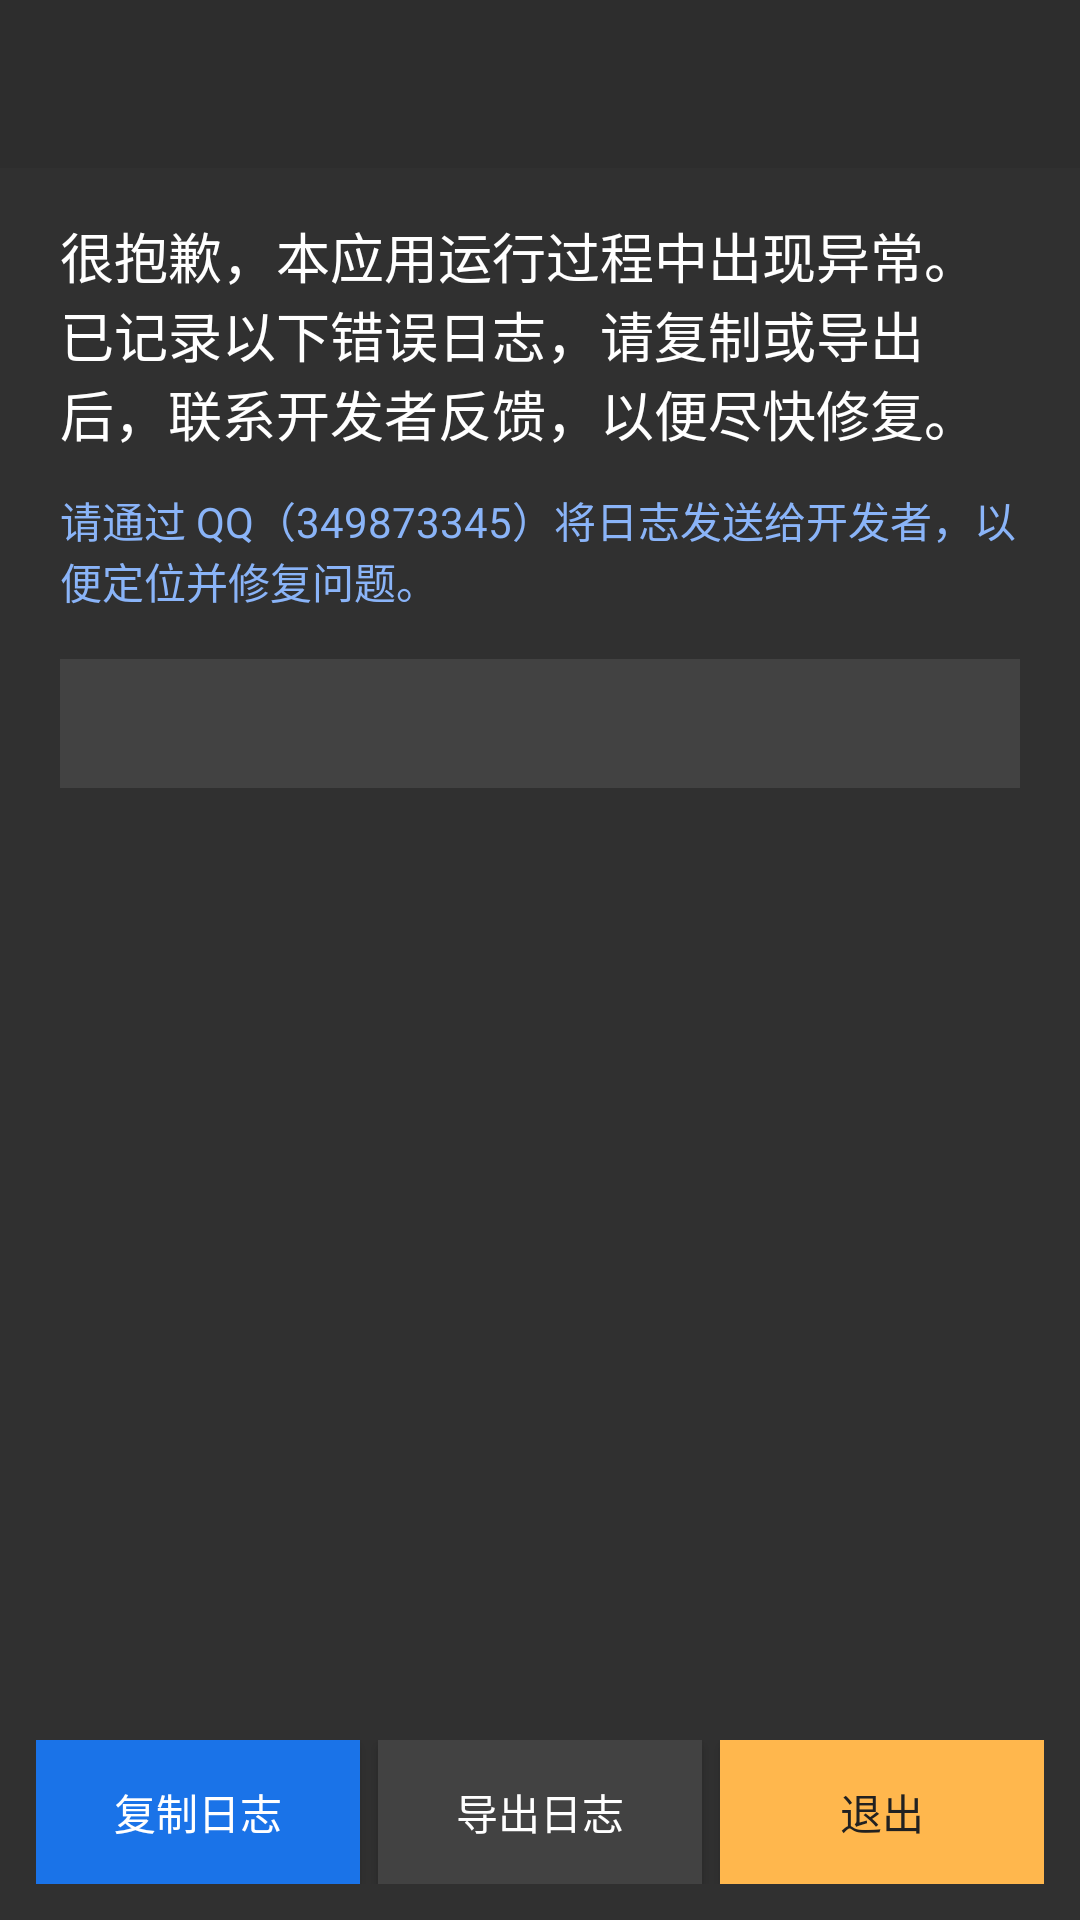

Android layout source for this screen:
<!-- AndroidManifest.xml: application theme AppTheme -->
<!-- res/layout/activity_crash.xml -->
<?xml version="1.0" encoding="utf-8"?>
<LinearLayout xmlns:android="http://schemas.android.com/apk/res/android"
    xmlns:app="http://schemas.android.com/apk/res-auto"
    android:layout_width="match_parent"
    android:layout_height="match_parent"
    android:background="?android:attr/colorBackground"
    android:orientation="vertical">

    <android.support.v7.widget.Toolbar
        android:id="@+id/toolbar"
        style="@style/ToolbarStyle"
        android:layout_width="match_parent"
        android:layout_height="?attr/actionBarSize"
        android:elevation="0dp"
        app:elevation="0dp"
        android:theme="@style/ToolbarTheme"
        app:popupTheme="@style/AppTheme.Popup" />

    <ScrollView
        android:layout_width="match_parent"
        android:layout_height="0dp"
        android:layout_weight="1"
        android:scrollbars="none">

        <LinearLayout
            android:layout_width="match_parent"
            android:layout_height="wrap_content"
            android:orientation="vertical"
            android:paddingStart="20dp"
            android:paddingTop="16dp"
            android:paddingEnd="20dp"
            android:paddingBottom="16dp">

            <TextView
                android:layout_width="match_parent"
                android:layout_height="wrap_content"
                android:text="@string/crash_body"
                android:textAppearance="?android:attr/textAppearanceMedium"
                android:textColor="?android:attr/textColorPrimary" />

            <TextView
                android:id="@+id/crash_qq"
                android:layout_width="match_parent"
                android:layout_height="wrap_content"
                android:layout_marginTop="12dp"
                android:text="@string/crash_qq"
                android:textAppearance="?android:attr/textAppearanceSmall"
                android:textColor="@color/accent" />

            <TextView
                android:id="@+id/crash_log"
                android:layout_width="match_parent"
                android:layout_height="wrap_content"
                android:layout_marginTop="16dp"
                android:background="@color/card_background"
                android:fontFamily="monospace"
                android:padding="12dp"
                android:scrollbars="vertical"
                android:textAppearance="?android:attr/textAppearanceSmall"
                android:textColor="?android:attr/textColorPrimary"
                android:textIsSelectable="true" />
        </LinearLayout>
    </ScrollView>

    <LinearLayout
        android:layout_width="match_parent"
        android:layout_height="wrap_content"
        android:orientation="horizontal"
        android:padding="12dp">

        <Button
            android:id="@+id/crash_copy"
            android:layout_width="0dp"
            android:layout_height="wrap_content"
            android:layout_marginEnd="6dp"
            android:layout_weight="1"
            android:background="@color/accent_light"
            android:text="@string/crash_copy"
            android:textColor="@android:color/white" />

        <Button
            android:id="@+id/crash_export"
            android:layout_width="0dp"
            android:layout_height="wrap_content"
            android:layout_marginEnd="6dp"
            android:layout_weight="1"
            android:background="@color/card_background"
            android:text="@string/crash_export"
            android:textColor="@android:color/white" />

        <Button
            android:id="@+id/crash_exit"
            android:layout_width="0dp"
            android:layout_height="wrap_content"
            android:layout_weight="1"
            android:background="@color/warning"
            android:text="@string/crash_exit"
            android:textColor="#FF212121" />
    </LinearLayout>
</LinearLayout>
<!-- resources referenced by this layout -->
<resources>
  <color name="accent">#FF8AB4F8</color>
  <color name="accent_light">#FF1A73E8</color>
  <color name="card_background">#FF424242</color>
  <color name="warning">#FFFFB74D</color>
  <string name="crash_body">很抱歉，本应用运行过程中出现异常。已记录以下错误日志，请复制或导出后，联系开发者反馈，以便尽快修复。</string>
  <string name="crash_copy">复制日志</string>
  <string name="crash_exit">退出</string>
  <string name="crash_export">导出日志</string>
  <string name="crash_qq">请通过 QQ（349873345）将日志发送给开发者，以便定位并修复问题。</string>
  <style name="AppTheme.Popup" parent="ThemeOverlay.AppCompat.Dark">
          <item name="android:colorBackground">@color/card_background</item>
      </style>
  <style name="ToolbarStyle" parent="Widget.AppCompat.Toolbar">
          <item name="android:background">?attr/colorPrimary</item>
          <item name="android:elevation">4dp</item>
          <item name="titleTextColor">@android:color/white</item>
          <item name="subtitleTextColor">@color/text_secondary</item>
      </style>
  <style name="ToolbarTheme" parent="ThemeOverlay.AppCompat.Dark.ActionBar">
          <item name="colorControlNormal">@android:color/white</item>
          <item name="android:textColorPrimary">@android:color/white</item>
      </style>
  <style name="AppTheme" parent="Theme.AppCompat.NoActionBar">
          <item name="colorPrimary">@color/toolbar</item>
          <item name="colorPrimaryDark">@color/toolbar</item>
          <item name="colorAccent">@color/accent</item>
          <item name="android:windowBackground">?android:attr/colorBackground</item>
          <item name="android:statusBarColor">@color/toolbar</item>
          <item name="android:navigationBarColor">@color/navigation_bar</item>
          <item name="colorControlHighlight">@color/ripple</item>
          <item name="android:colorControlHighlight">@color/ripple</item>
          <item name="android:windowContentOverlay">@null</item>
          <item name="alertDialogTheme">@style/AppTheme.Dialog</item>
          <item name="android:alertDialogTheme">@style/AppTheme.Dialog</item>
      </style>
  <color name="text_secondary">#B3FFFFFF</color>
  <color name="toolbar">#FF2D2D2D</color>
  <color name="navigation_bar">#FF121212</color>
  <color name="ripple">#33FFFFFF</color>
  <style name="AppTheme.Dialog" parent="Theme.AppCompat.Dialog.Alert">
          <item name="colorPrimary">@color/toolbar</item>
          <item name="colorAccent">@color/accent</item>
          <item name="colorControlHighlight">@color/ripple</item>
          <item name="android:colorControlHighlight">@color/ripple</item>
          <item name="android:windowMinWidthMajor">92%</item>
          <item name="android:windowMinWidthMinor">95%</item>
      </style>
</resources>
